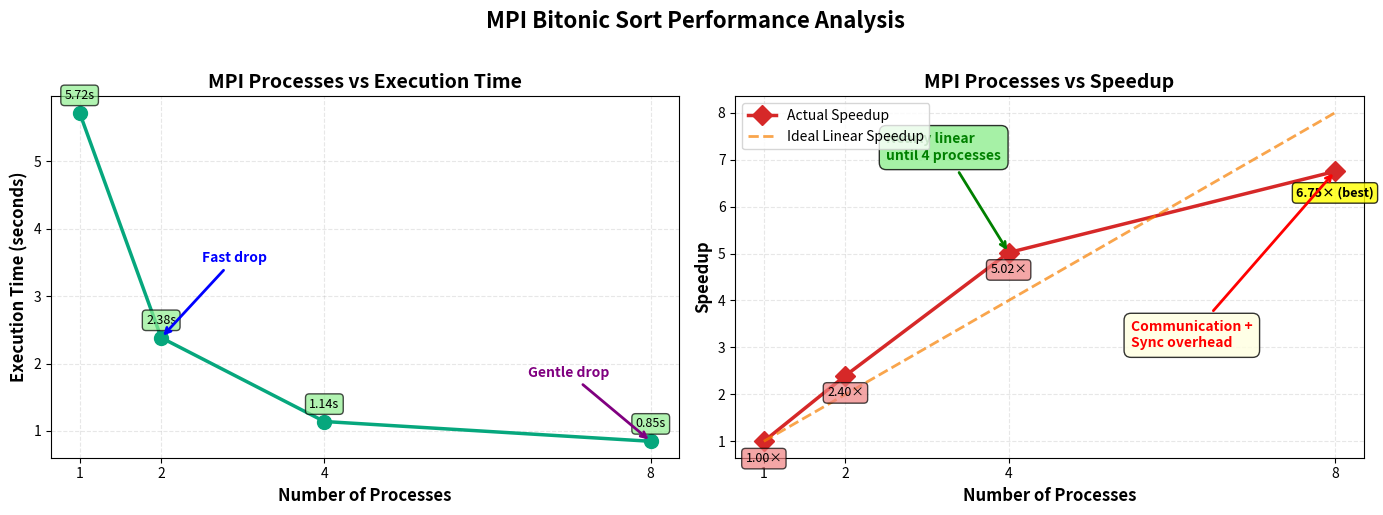

The matplotlib source for this figure:
import matplotlib.pyplot as plt
import numpy as np

# Data
processes = [1, 2, 4, 8]
execution_time_sec = [5.720622, 2.383671, 1.140496, 0.846883]
speedup = [1.00, 2.40, 5.02, 6.75]

# Create figure with 2 subplots
fig, (ax1, ax2) = plt.subplots(1, 2, figsize=(14, 5))

# Graph 1: Processes vs Execution Time
ax1.plot(processes, execution_time_sec, marker='o', linewidth=2.5, markersize=10, color='#06A77D', label='Execution Time')
ax1.set_xlabel('Number of Processes', fontsize=12, fontweight='bold')
ax1.set_ylabel('Execution Time (seconds)', fontsize=12, fontweight='bold')
ax1.set_title('MPI Processes vs Execution Time', fontsize=14, fontweight='bold')
ax1.grid(True, alpha=0.3, linestyle='--')
ax1.set_xticks(processes)

# Add value labels on the points
for i, (p, time) in enumerate(zip(processes, execution_time_sec)):
    ax1.annotate(f'{time:.2f}s', 
                 xy=(p, time), 
                 xytext=(0, 10), 
                 textcoords='offset points',
                 ha='center', 
                 fontsize=9,
                 bbox=dict(boxstyle='round,pad=0.3', facecolor='lightgreen', alpha=0.7))

# Highlight improvements
ax1.annotate('Fast drop', 
             xy=(2, 2.383671), 
             xytext=(2.5, 3.5),
             arrowprops=dict(arrowstyle='->', color='blue', lw=2),
             fontsize=10, 
             color='blue', 
             fontweight='bold')
ax1.annotate('Gentle drop', 
             xy=(8, 0.846883), 
             xytext=(6.5, 1.8),
             arrowprops=dict(arrowstyle='->', color='purple', lw=2),
             fontsize=10, 
             color='purple', 
             fontweight='bold')

# Graph 2: Processes vs Speedup
ax2.plot(processes, speedup, marker='D', linewidth=2.5, markersize=10, color='#D62828', label='Actual Speedup')

# Add ideal linear speedup line for comparison
ideal_speedup = processes
ax2.plot(processes, ideal_speedup, linestyle='--', linewidth=2, color='#F77F00', alpha=0.7, label='Ideal Linear Speedup')

ax2.set_xlabel('Number of Processes', fontsize=12, fontweight='bold')
ax2.set_ylabel('Speedup', fontsize=12, fontweight='bold')
ax2.set_title('MPI Processes vs Speedup', fontsize=14, fontweight='bold')
ax2.grid(True, alpha=0.3, linestyle='--')
ax2.set_xticks(processes)
ax2.legend(loc='upper left', fontsize=10)

# Add value labels on the points
for i, (p, sp) in enumerate(zip(processes, speedup)):
    if p == 8:
        ax2.annotate(f'{sp:.2f}× (best)', 
                     xy=(p, sp), 
                     xytext=(0, -18), 
                     textcoords='offset points',
                     ha='center', 
                     fontsize=9,
                     fontweight='bold',
                     bbox=dict(boxstyle='round,pad=0.3', facecolor='yellow', alpha=0.8))
    else:
        ax2.annotate(f'{sp:.2f}×', 
                     xy=(p, sp), 
                     xytext=(0, -15), 
                     textcoords='offset points',
                     ha='center', 
                     fontsize=9,
                     bbox=dict(boxstyle='round,pad=0.3', facecolor='lightcoral', alpha=0.7))

# Annotate key observations
ax2.annotate('Nearly linear\nuntil 4 processes', 
             xy=(4, 5.02), 
             xytext=(2.5, 7),
             arrowprops=dict(arrowstyle='->', color='green', lw=2),
             fontsize=10, 
             color='green', 
             fontweight='bold',
             bbox=dict(boxstyle='round,pad=0.5', facecolor='lightgreen', alpha=0.8))

ax2.annotate('Communication +\nSync overhead', 
             xy=(8, 6.75), 
             xytext=(5.5, 3),
             arrowprops=dict(arrowstyle='->', color='red', lw=2),
             fontsize=10, 
             color='red', 
             fontweight='bold',
             bbox=dict(boxstyle='round,pad=0.5', facecolor='lightyellow', alpha=0.8))

# Overall title
fig.suptitle('MPI Bitonic Sort Performance Analysis', fontsize=16, fontweight='bold', y=1.02)

plt.tight_layout()

# Save the figure
plt.savefig('mpi_performance_analysis.png', dpi=300, bbox_inches='tight')
print("Graph saved as 'mpi_performance_analysis.png'")

# Print summary statistics
print("\n=== Performance Summary ===")
print(f"Best execution time: {min(execution_time_sec):.3f}s at {processes[execution_time_sec.index(min(execution_time_sec))]} processes")
print(f"Maximum speedup: {max(speedup):.2f}× at {processes[speedup.index(max(speedup))]} processes")
print(f"Parallel efficiency at 8 processes: {(speedup[-1]/processes[-1])*100:.1f}%")
print(f"Speedup improvement: {execution_time_sec[0]/execution_time_sec[-1]:.2f}× faster with 8 processes")

# Display the plot
plt.show()
